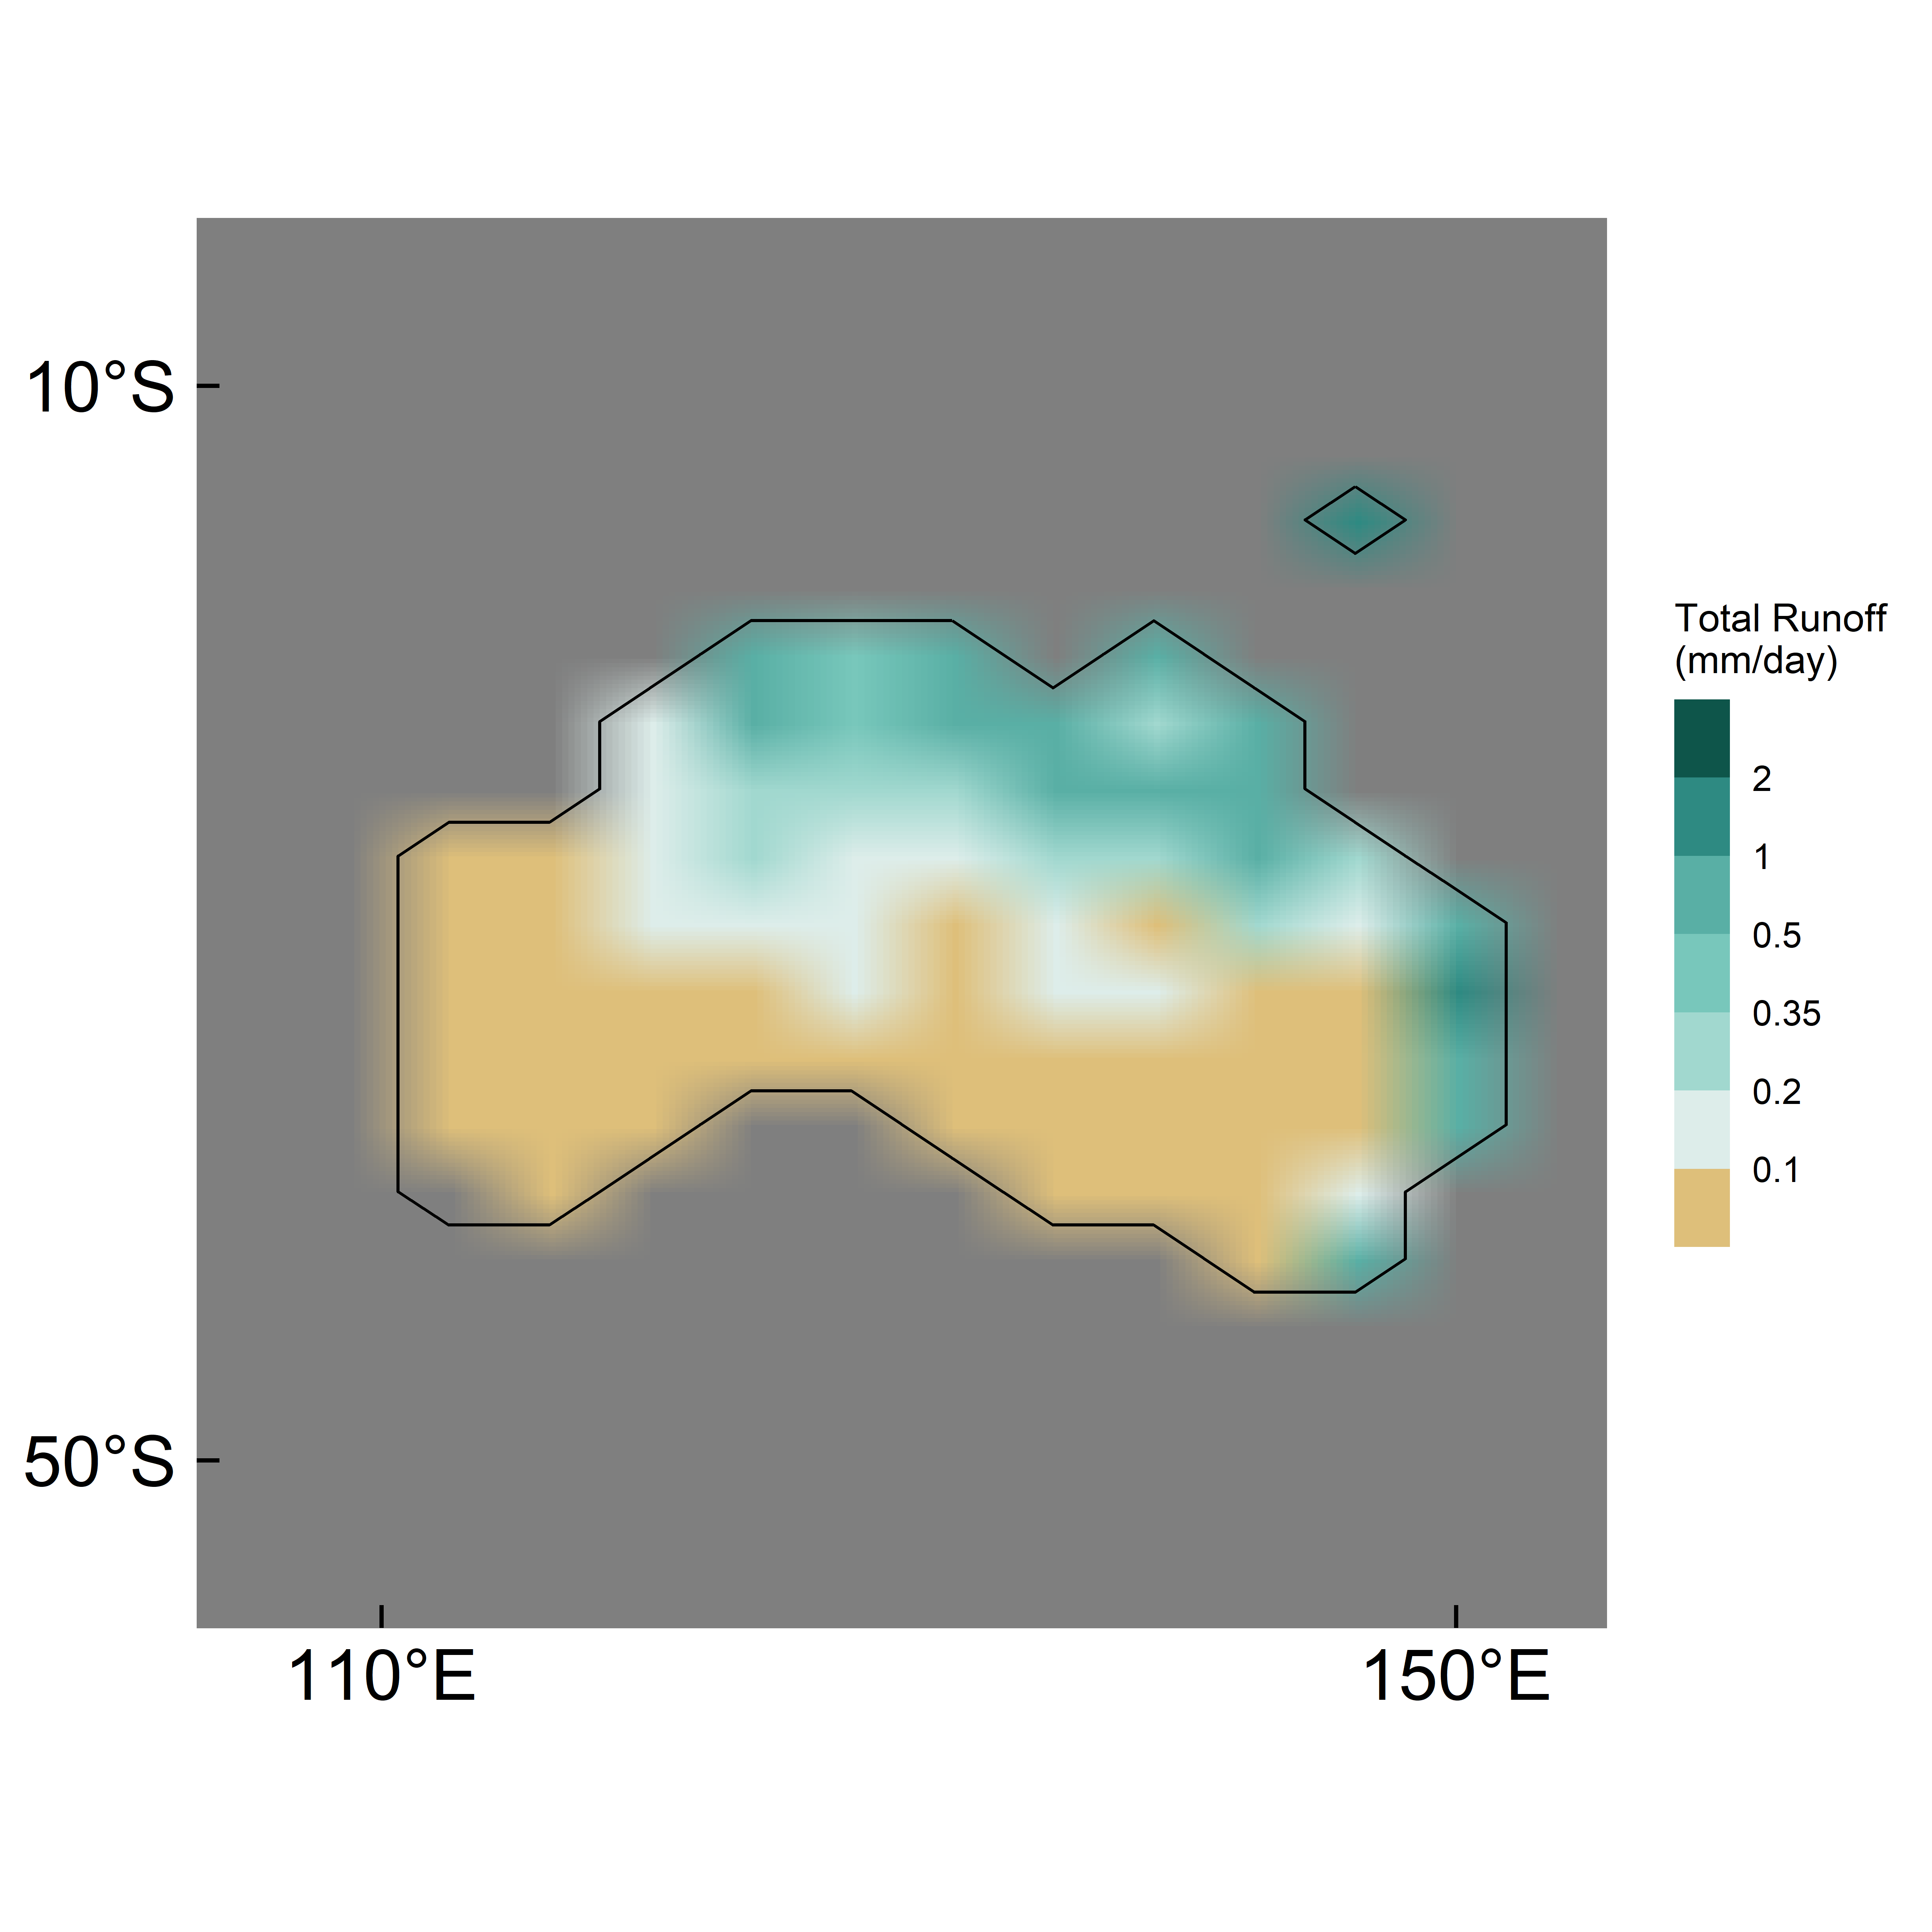

Reproduce this figure in R.
# Load required libraries
library(ncdf4)
library(ggplot2)
library(scales)

Ser_TR <- nc_open("RScripts&Data/NetCDF/tfgsZ.djf_runoff_data.nc")
Ser_LSM <- nc_open("RScripts&Data/NetCDF/tfgsZ.qrparm.mask.nc")
names(Ser_TR$var)
names(Ser_LSM$var)

lon_vec <- ncvar_get(Ser_TR, "longitude")
lat_vec <- ncvar_get(Ser_TR, "latitude")
Ser_SR <- ncvar_get(Ser_TR, "srfRunoff_mm_srf")
Ser_SSR <- ncvar_get(Ser_TR, "subsrfRunoff_mm_srf")
Ser_R <- Ser_SSR + Ser_SR
Ser_lsm <- ncvar_get(Ser_LSM, "lsm")

nc_close(Ser_TR)
nc_close(Ser_LSM)

Ser_R_mm <- Ser_R * 86400

Ser <- expand.grid(lon = lon_vec, lat = lat_vec)
Ser$elevation <- as.vector(Ser_lsm)
Ser$R <- as.vector(Ser_R_mm)

Ser_aus <- subset(Ser, lon >= 105 & lon <= 155 & lat >= -55 & lat <= -5)
deg_lon <- function(x) paste0(abs(x), "°", ifelse(x < 0, "W", "E"))
deg_lat <- function(x) paste0(abs(x), "°", ifelse(x < 0, "S", "N"))

ipcc_r <- c("#EDF7F2",  "#D0EADF",  "#A9DDD2",  "#79C9C0",  "#49B0AE",  "#217F88",  "#0B5F68")

ipcc_precip <- c("#BF812D", "#DFC27D", "#F5F5F5", "#80CDC1", "#35978F", "#003C30")

poly_coords <- data.frame(lon = c(107, 134, 144, 114, 107),
                          lat = c(-30, -9, -9, -30, -30))

vals <- c(0.01, 0.1, 0.2, 0.35, 0.5, 1, 2, 4)

# Total Runoff 

setwd("RScripts&Data/NetCDF/")

png(filename = "Serravallian_R_DJF.png", width = 5000, height = 5000, res = 600)

ggplot(Ser_aus) +
  geom_raster(aes(x = lon, y = lat, fill = R), interpolate = TRUE) +
  geom_contour(aes(x = lon, y = lat, z = elevation), 
               breaks = 0.5, color = "black", linewidth = 0.5) +
  scale_fill_stepsn(name = "Total Runoff\n(mm/day)", colors = ipcc_precip,
                    limits = c(0.01, 4), trans = "log10", breaks = c(0.1, 0.2, 0.35, 0.5, 1, 2), 
                    labels = c(0.1, 0.2, 0.35, 0.5, 1, 2), oob = scales::squish,
                    guide = guide_colorsteps(barheight = unit(6, "cm"))) +
  scale_x_continuous(breaks = seq(110,150,40), labels = deg_lon, expand = c(0,0))+
  scale_y_continuous(breaks = seq(-50,0,40), labels = deg_lat, expand = c(0,0))+
  coord_sf(expand = FALSE) +
  theme_minimal(base_size = 14) +
  theme(axis.title = element_blank(),axis.text = element_text(size = 22, colour = "black"),
        panel.grid = element_blank(),panel.background = element_rect(fill = "white",colour = NA), 
        axis.text.x = element_text(margin = margin(t = 6)),
        axis.text.y = element_text(margin = margin(r = 6)),
        axis.ticks = element_line(colour = "black"),
        axis.ticks.length = unit(-0.25, "cm"),
        legend.title = element_text(size = 12),
        legend.text  = element_text(size = 11)
  )
dev.off()
